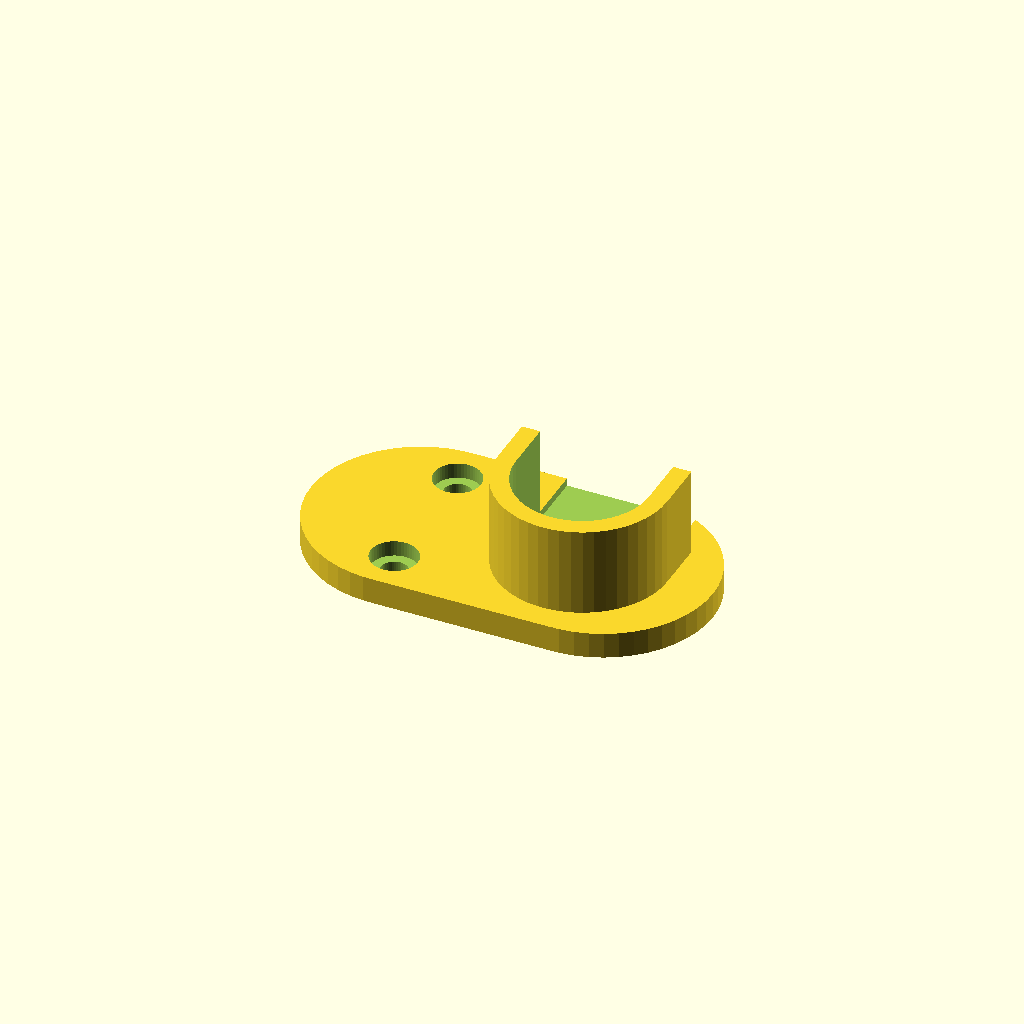
Cell 1: rendered with the file's own defaults.
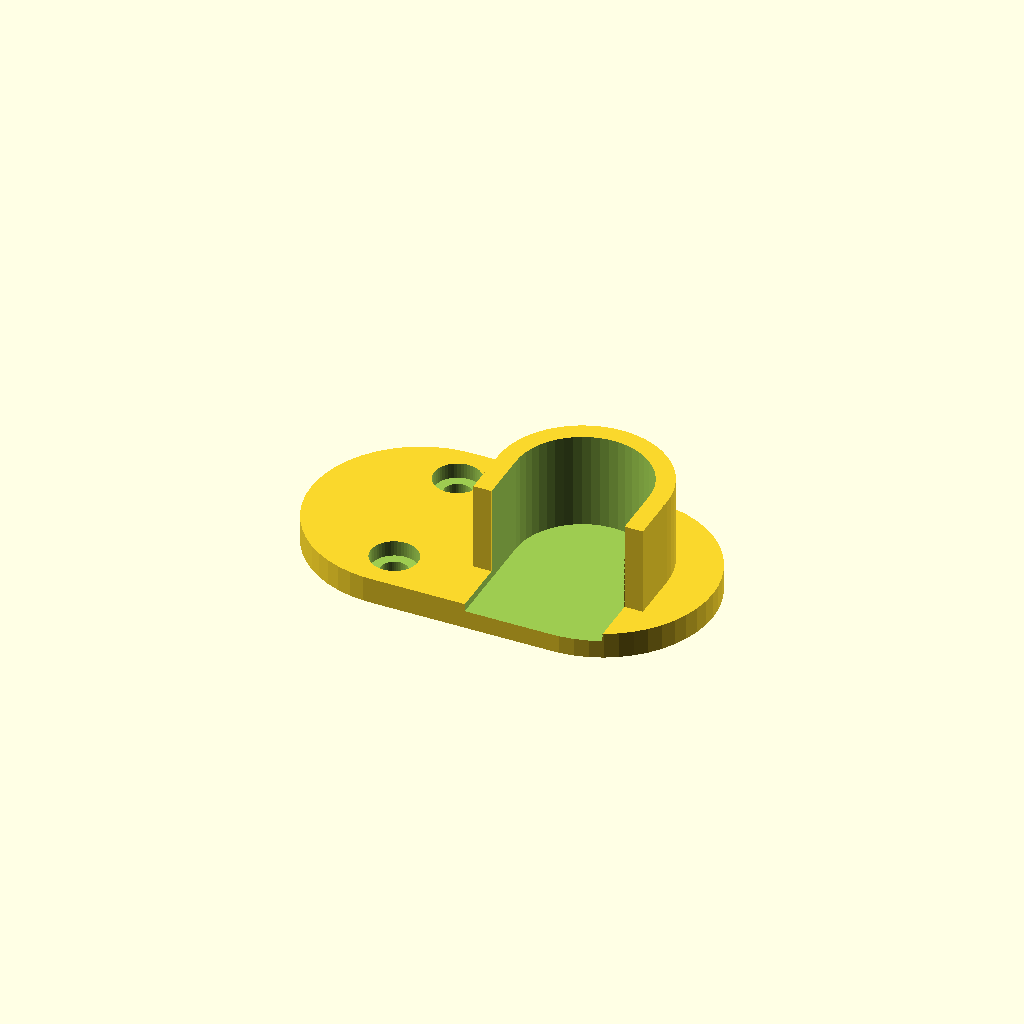
Cell 2: the same model with leftpart = false.
All cells are drawn from one camera (rotation 55°, 0°, 25°, orthographic, colour scheme Cornfield), so only the parameter changes between them.
OpenSCAD source file inputs/thingiverse/thing-3457103/files/clothes-rail-holder.scad:
// Greetings from Heinrich Schnermann, Laatzen, Germany
//
// this is a replacement for the Ikea Hjälpa clothes rail holder
// 
// for right holder set leftpart to false

$fn =50;

leftpart = true;

difference() {
    union() {
        cylinder(5,  21, 21);
        translate([0, -21, 0]) cube([35, 42, 5]);
        translate([35, 0, 0]) cylinder(5, 21, 21);
        translate([31, 0, 0]) cylinder(22, 16.25, 16.25);
        if (leftpart) {
            translate([31 - 16.25, 0, 0]) cube([32.5, 10, 22]);
        } else {
            translate([31 - 16.25, - 10, 0]) cube([32.5, 10, 22]);
        }
    }
    translate([1, 13, 2]) cylinder(3.1, 4.5, 4.5);
    translate([1, -13, 2]) cylinder(3.1, 4.5, 4.5);
    translate([1, 13, -0.1]) cylinder(3, 5.2 / 2, 5.2 / 2);
    translate([1, -13, -0.1]) cylinder(3, 5.2 / 2, 5.2 / 2);
    translate([31, 0, 3.5]) cylinder(25, 12.75, 12.75);
    if (leftpart) {
        translate([31 - 12.75, 0, 3.5]) cube([25.5, 25, 22]);
    } else {
        translate([31 - 12.75, -25, 3.5]) cube([25.5, 25, 22]);
    }
}
Parameter table extracted from the source (name, type, default, range or options):
leftpart: bool, default true
